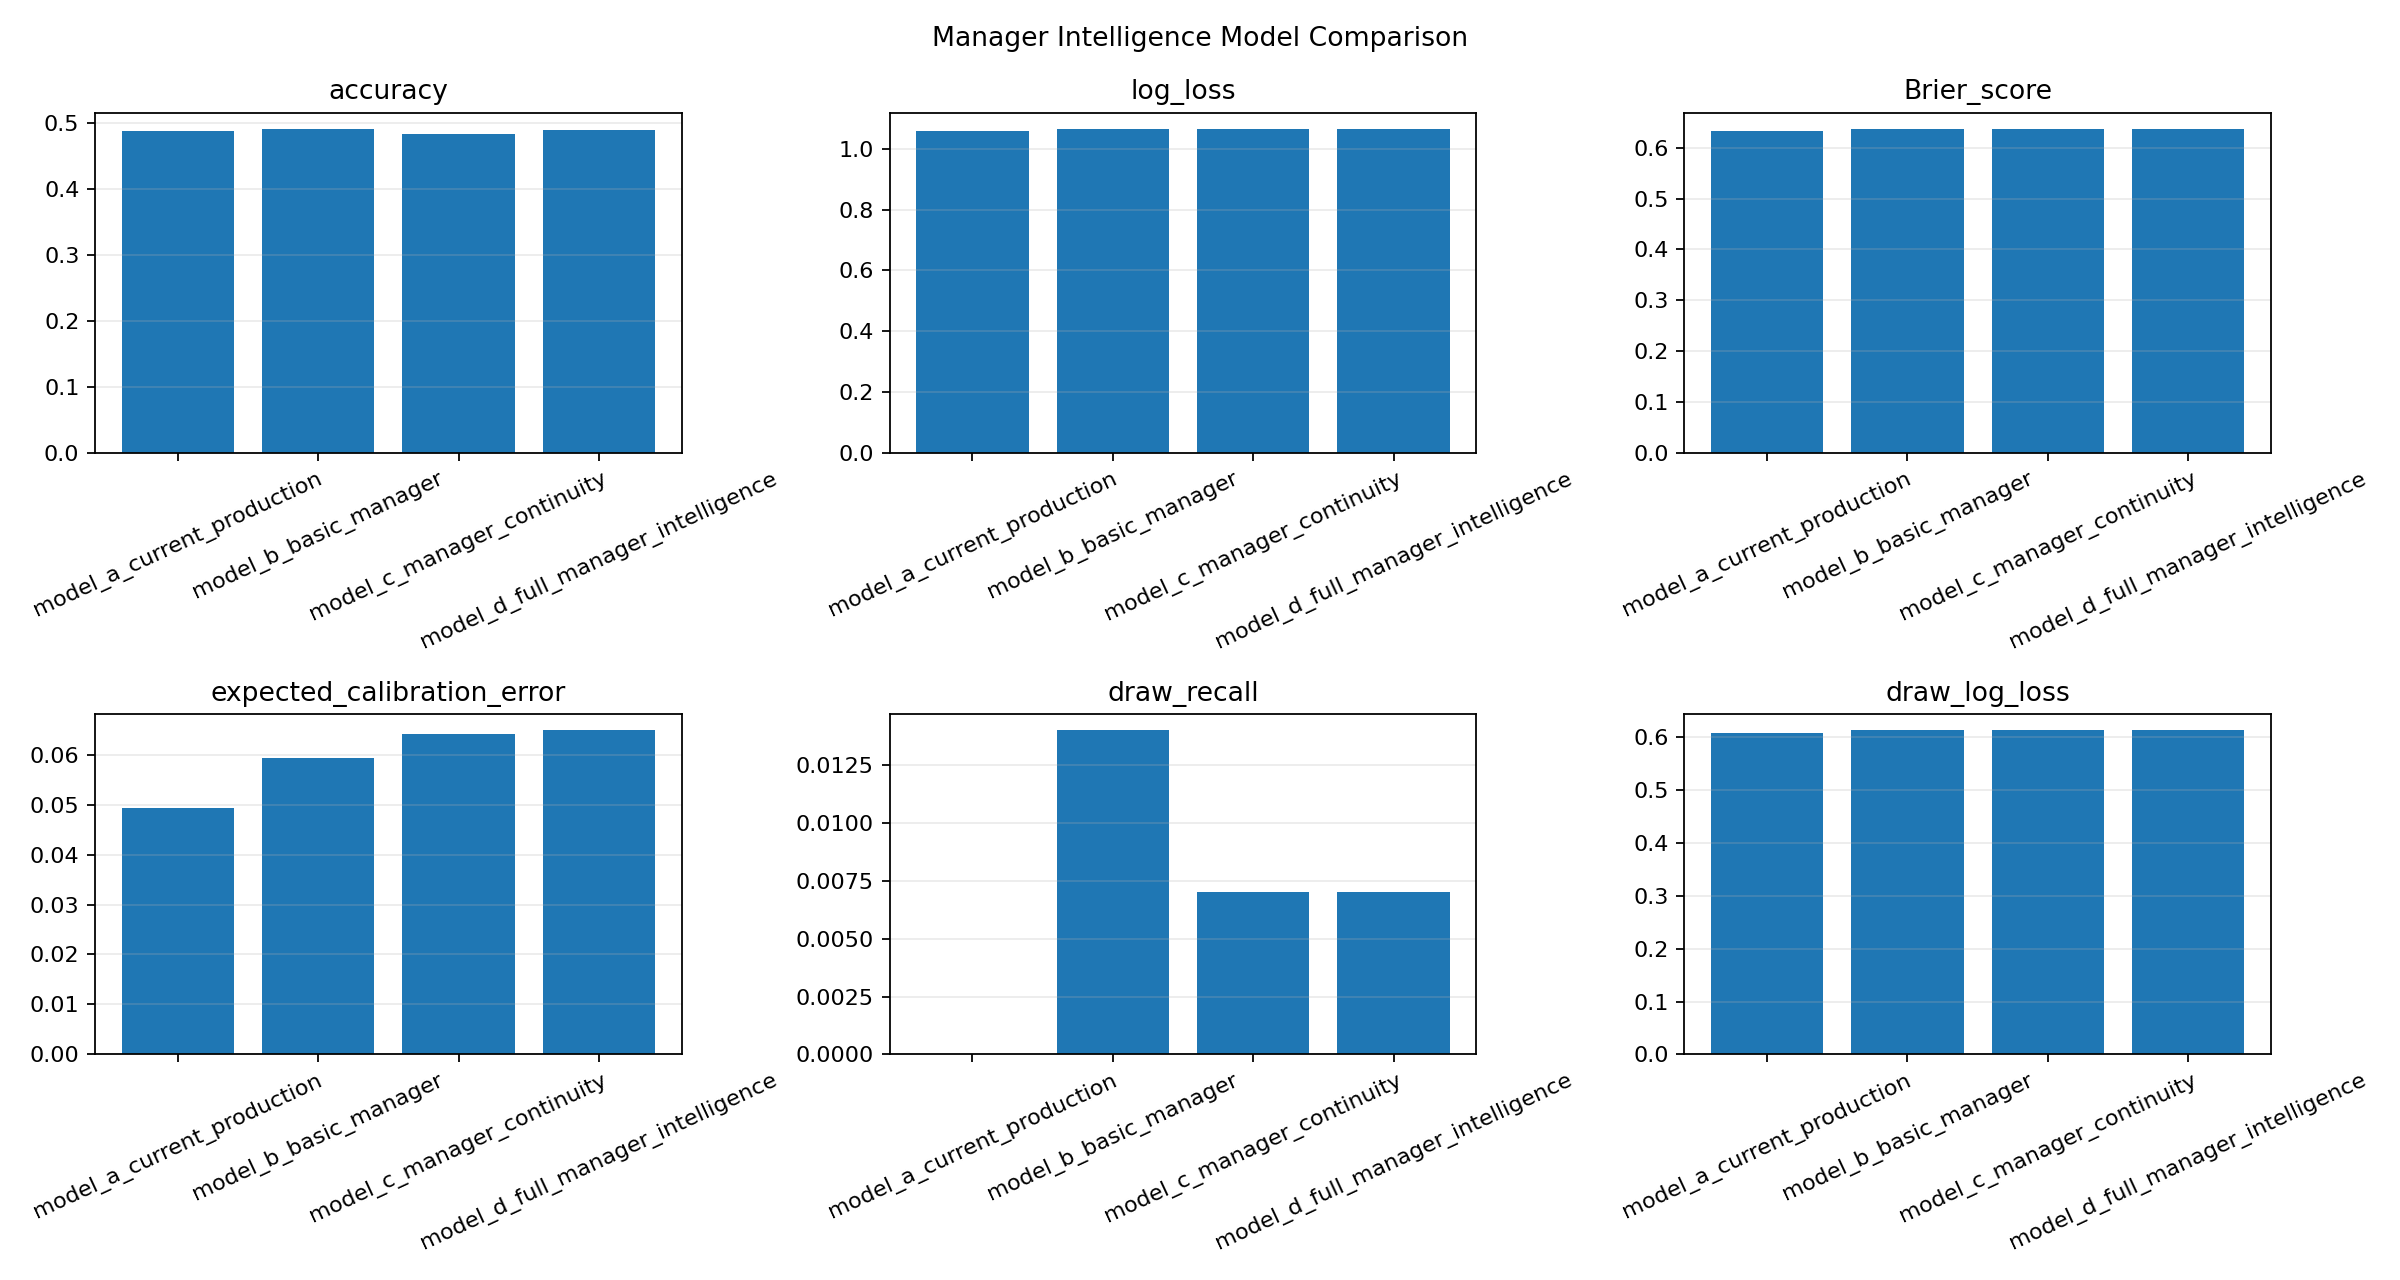

The data file committed next to this chart (first rows):
experiment_id, model_version, features_added, train_period, test_period, accuracy, log_loss, Brier_score, calibration_score, expected_calibration_error, draw_recall, draw_log_loss
model_a_current_production_20260907_1427…, model_a_current_production, home_team_points_last_5|away_team_points…, 2019-08-09 to 2025-02-21, 2025-02-22 to 2026-09-06, 0.487, 1.058, 0.6331, 0.04936, 0.04936, 0.0, 0.6072
model_b_basic_manager_20260907_142750, model_b_basic_manager, home_team_points_last_5|away_team_points…, 2019-08-09 to 2025-02-21, 2025-02-22 to 2026-09-06, 0.4907, 1.065, 0.6363, 0.0594, 0.0594, 0.01399, 0.6126
model_c_manager_continuity_20260907_1427…, model_c_manager_continuity, home_team_points_last_5|away_team_points…, 2019-08-09 to 2025-02-21, 2025-02-22 to 2026-09-06, 0.4833, 1.066, 0.6372, 0.06402, 0.06402, 0.006993, 0.6124
model_d_full_manager_intelligence_202609…, model_d_full_manager_intelligence, home_team_points_last_5|away_team_points…, 2019-08-09 to 2025-02-21, 2025-02-22 to 2026-09-06, 0.4888, 1.065, 0.6371, 0.06485, 0.06485, 0.006993, 0.6126
